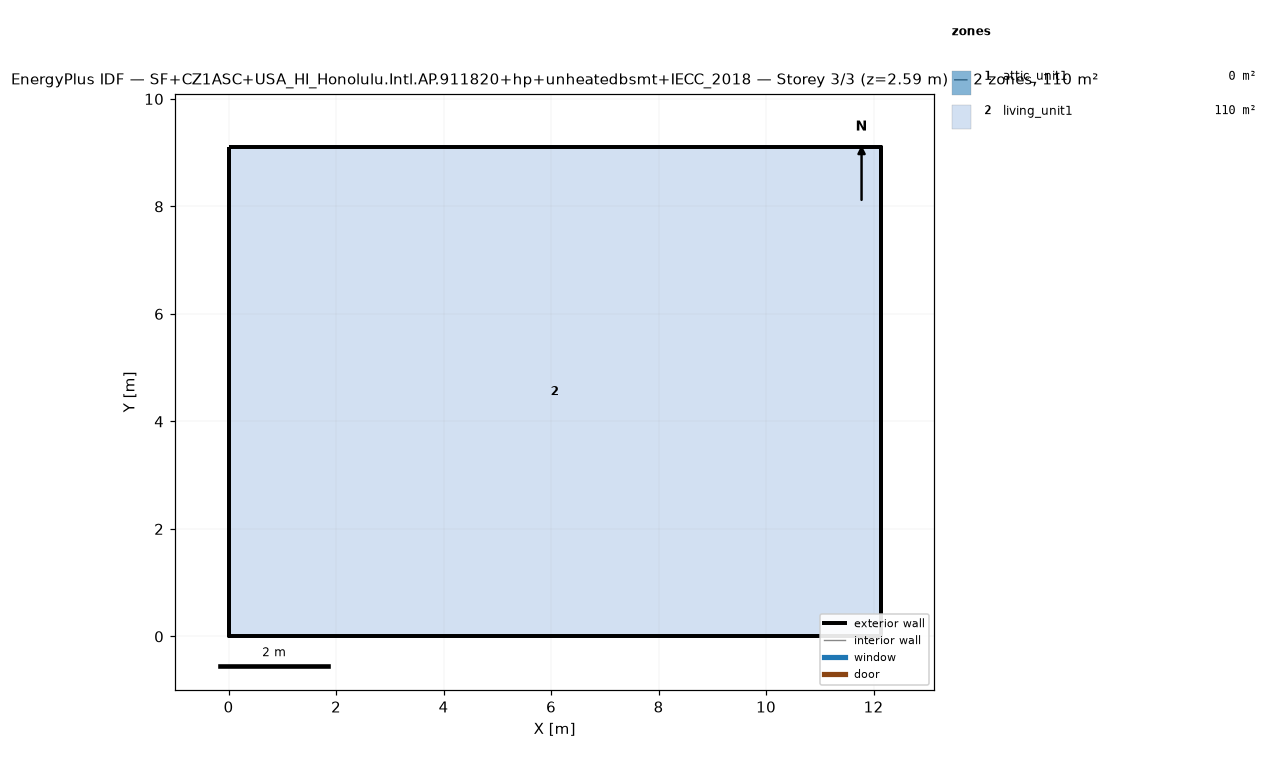
=== STOREY PLAN SPEC (per zone: floor XY polygon, exterior-wall plan segments, windows/doors) ===
zone 1: attic_unit1  (0.0 m²)
  exterior wall: (12.13, 0.00) – (12.13, 9.10) – (12.13, 4.55)  [13.6 m]
  exterior wall: (0.00, 9.10) – (0.00, 0.00) – (0.00, 4.55)  [13.6 m]
zone 2: living_unit1  (110.4 m²)
  floor: (0.00, 0.00) (0.00, 9.10) (12.13, 9.10) (12.13, 0.00)
  exterior wall: (0.00, 0.00) – (12.13, 0.00)  [12.1 m]
  exterior wall: (12.13, 0.00) – (12.13, 9.10)  [9.1 m]
  exterior wall: (12.13, 9.10) – (0.00, 9.10)  [12.1 m]
  exterior wall: (0.00, 9.10) – (0.00, 0.00)  [9.1 m]

=== DERIVED (storey summary) ===
Building: SF+CZ1ASC+USA_HI_Honolulu.Intl.AP.911820+hp+unheatedbsmt+IECC_2018
Storey: 3 of 3  (floor level z = 2.59 m)
Storey gross floor area: 110.4 m²
Zones on this storey: 2
  - attic_unit1: floor 0.0 m²; exterior wall 27.3 m (13.8 m²); WWR 0.0%
  - living_unit1: floor 110.4 m²; exterior wall 42.5 m (110.0 m²); WWR 0.0%
Zone adjacency: (none detected)